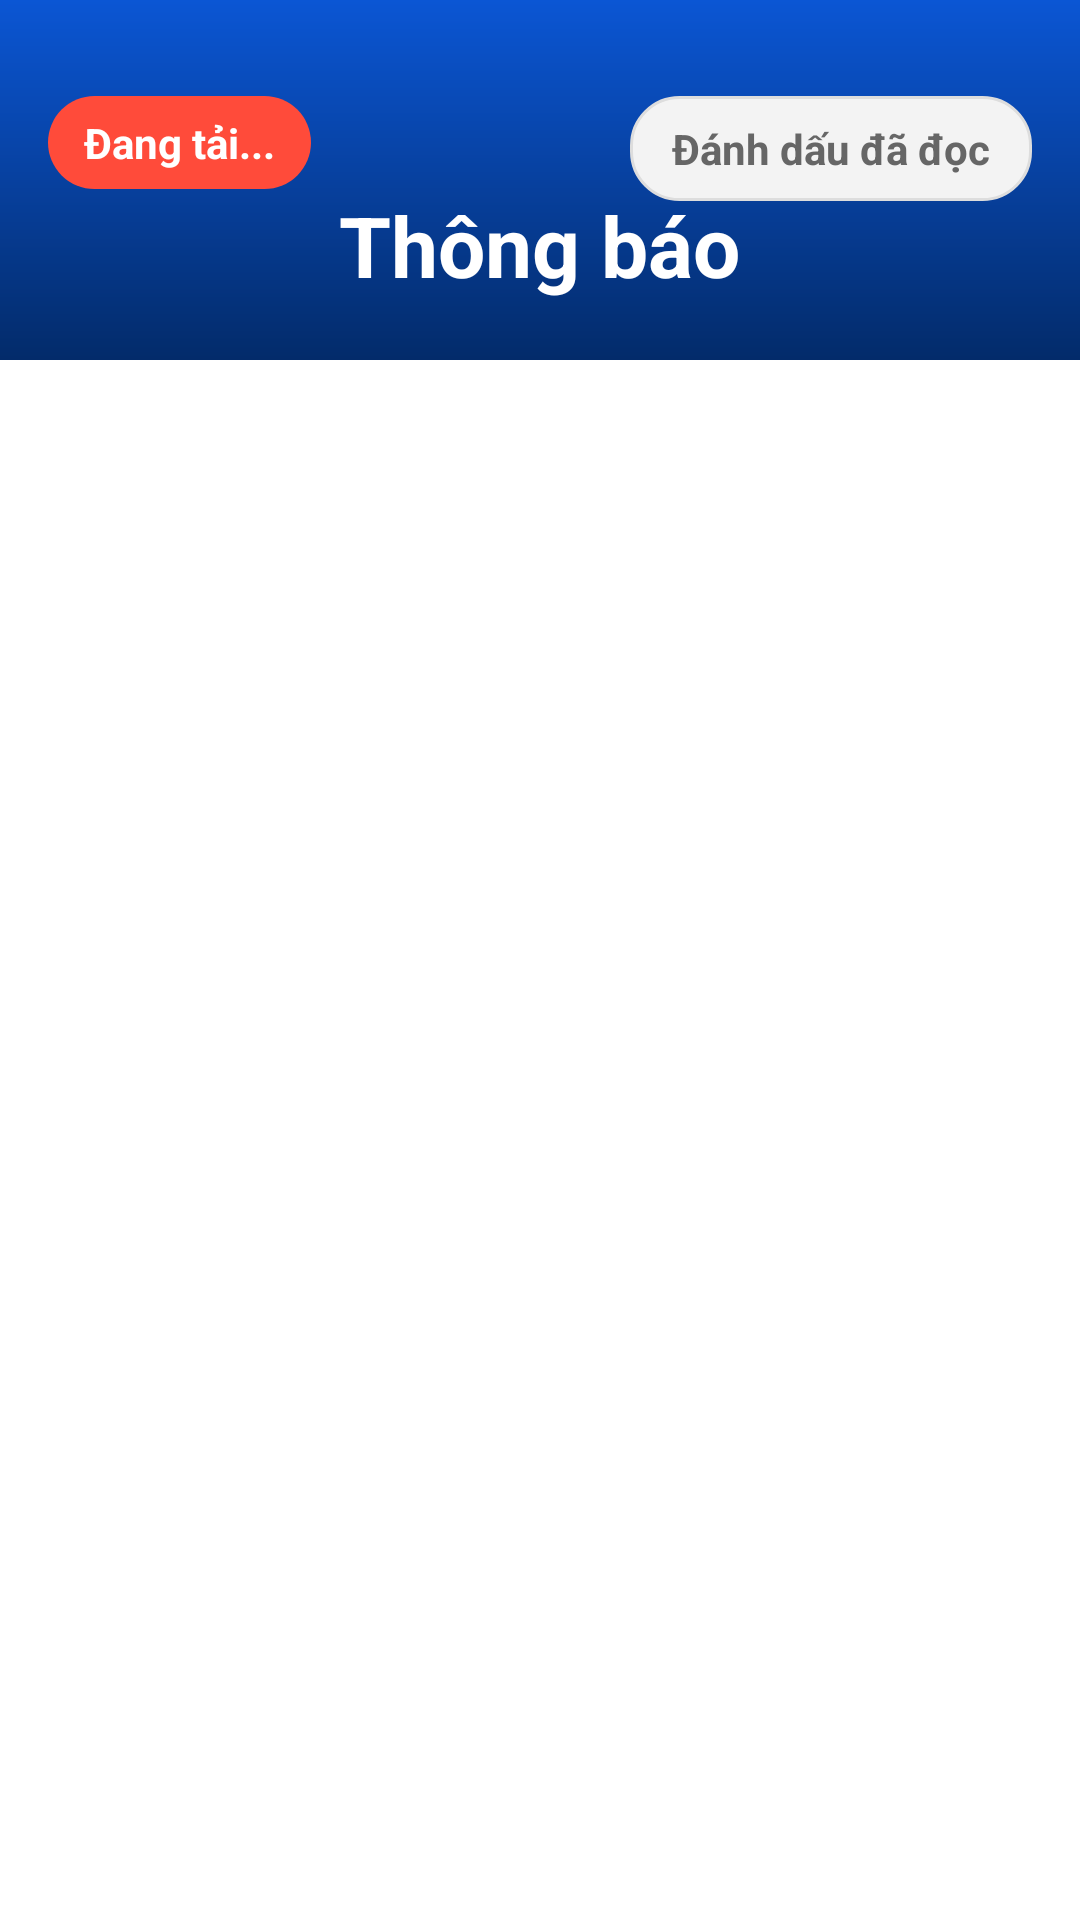

Layout XML and referenced resources for this Android screen:
<!-- AndroidManifest.xml: application theme Theme.Movify -->
<!-- res/layout/fragment_notification.xml -->
<?xml version="1.0" encoding="utf-8"?>
<RelativeLayout xmlns:android="http://schemas.android.com/apk/res/android"
    android:layout_width="match_parent"
    android:layout_height="match_parent"
    android:background="#FFFFFF">

    
    <RelativeLayout
        android:id="@+id/layoutHeader"
        android:layout_width="match_parent"
        android:layout_height="120dp"
        android:background="@drawable/bg_primary"
        android:paddingStart="16dp"
        android:paddingTop="32dp"
        android:paddingEnd="16dp"
        android:paddingBottom="16dp">

        <TextView
            android:id="@+id/tvNewBadge"
            android:layout_width="wrap_content"
            android:layout_height="wrap_content"
            android:layout_alignParentStart="true"
            android:background="@drawable/bg_badge_red"
            android:gravity="center"
            android:minWidth="52dp"
            android:paddingStart="12dp"
            android:paddingTop="6dp"
            android:paddingEnd="12dp"
            android:paddingBottom="6dp"
            android:text="@string/loading_dots"
            android:textColor="@android:color/white"
            android:textSize="14sp"
            android:textStyle="bold" />

        <TextView
            android:id="@+id/tvMarkAllRead"
            android:layout_width="wrap_content"
            android:layout_height="wrap_content"
            android:layout_alignParentEnd="true"
            android:background="@drawable/bg_input"
            android:gravity="center"
            android:paddingStart="14dp"
            android:paddingTop="8dp"
            android:paddingEnd="14dp"
            android:paddingBottom="8dp"
        android:text="@string/mark_all_read"
            android:textColor="@color/text_hint"
            android:textSize="14sp"
            android:textStyle="bold" />

        <TextView
            android:id="@+id/tvHeaderTitle"
            android:layout_width="wrap_content"
            android:layout_height="wrap_content"
            android:layout_below="@id/tvNewBadge"
            android:layout_centerHorizontal="true"
        android:text="@string/nav_notification"
            android:textColor="@android:color/white"
            android:textSize="28sp"
            android:textStyle="bold" />

    </RelativeLayout>

    
    <ListView
        android:id="@+id/lvNotifications"
        android:layout_width="match_parent"
        android:layout_height="match_parent"
        android:layout_below="@id/layoutHeader"
        android:divider="@android:color/transparent"
        android:dividerHeight="12dp"
        android:paddingStart="12dp"
        android:paddingTop="12dp"
        android:paddingEnd="12dp"
        android:paddingBottom="16dp"
        android:clipToPadding="false"
        android:scrollbars="none" />

    <TextView
        android:id="@+id/tvEmptyState"
        android:layout_width="match_parent"
        android:layout_height="match_parent"
        android:layout_below="@id/layoutHeader"
        android:gravity="center"
        android:padding="24dp"
        android:text="@string/loading_dots"
        android:textColor="@color/text_hint"
        android:textSize="16sp"
        android:visibility="gone" />

</RelativeLayout>
<!-- resources referenced by this layout -->
<resources>
  <color name="text_hint">#666666</color>
  <!-- drawable bg_badge_red (drawable) -->
  <?xml version="1.0" encoding="utf-8"?>
  <shape xmlns:android="http://schemas.android.com/apk/res/android">
      <solid android:color="#FF4B3A" />
      <corners android:radius="20dp" />
  </shape>
  <!-- drawable bg_input (drawable) -->
  <shape xmlns:android="http://schemas.android.com/apk/res/android">
  
      <solid android:color="@color/input_bg"/>
  
      <corners android:radius="@dimen/radius_input"/>
  
      <stroke
          android:width="1dp"
          android:color="@color/input_stroke"/>
  
  </shape>
  <!-- drawable bg_primary (drawable) -->
  <shape xmlns:android="http://schemas.android.com/apk/res/android">
  
      <gradient
          android:angle="270"
          android:startColor="@color/primary_start"
          android:endColor="@color/primary_end"/>
  
  </shape>
  <string name="loading_dots">Đang tải...</string>
  <string name="mark_all_read">Đánh dấu đã đọc</string>
  <string name="nav_notification">Thông báo</string>
  <style name="Theme.Movify" parent="Base.Theme.Movify" />
  <color name="input_bg">#F3F3F3</color>
  <dimen name="radius_input">16dp</dimen>
  <color name="input_stroke">#DDDDDD</color>
  <color name="primary_start">#0B56D4</color>
  <color name="primary_end">#032B6A</color>
  <style name="Base.Theme.Movify" parent="Theme.Material3.DayNight.NoActionBar">
          
          <item name="colorPrimary">@color/primary</item>
          <item name="colorPrimaryVariant">@color/primary_dark</item>
          <item name="colorOnPrimary">@color/white</item>
          
          
          <item name="android:statusBarColor">@color/primary_dark</item>
          
          
          <item name="android:windowBackground">@color/bg_light</item>
      </style>
  <color name="primary">#1A56DB</color>
  <color name="primary_dark">#0D47A1</color>
  <color name="white">#FFFFFF</color>
  <color name="bg_light">#FFFFFF</color>
</resources>
